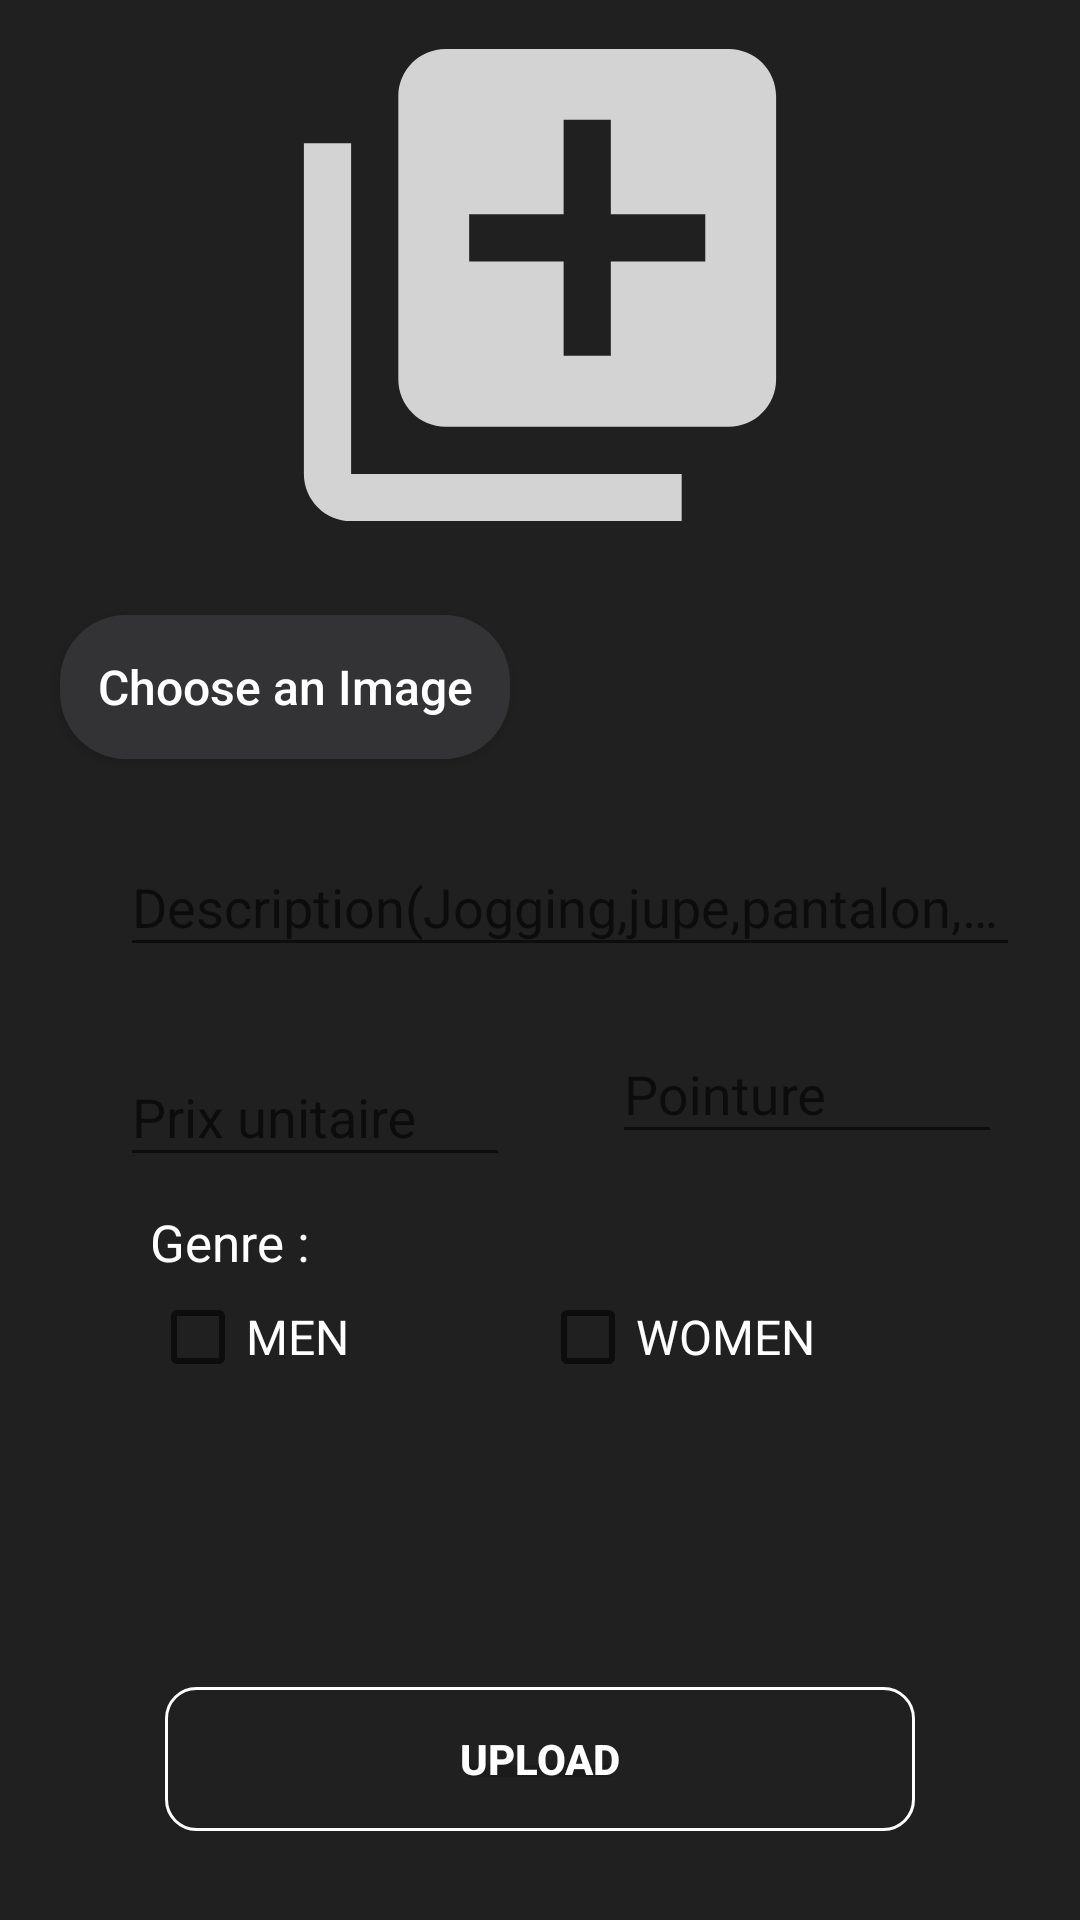

This screen was rendered from an Android layout file. Write that file and the resources it references.
<!-- AndroidManifest.xml: activity theme AppTheme.NoActionBar -->
<!-- res/layout/fragment_publish2.xml -->
<?xml version="1.0" encoding="utf-8"?>
<androidx.core.widget.NestedScrollView xmlns:android="http://schemas.android.com/apk/res/android"
    android:orientation="vertical"
    android:layout_width="match_parent"
    android:background="#DE000000"
    android:layout_height="match_parent">


    <RelativeLayout
        android:layout_width="match_parent"
        android:layout_height="match_parent">

    <RelativeLayout
        android:id="@+id/hi"
        android:layout_marginTop="10dp"
        android:layout_width="170dp"
        android:layout_centerHorizontal="true"
        android:layout_height="170dp">
        <ImageView
            android:layout_width="170dp"
            android:layout_height="170dp"
            android:id="@+id/img1"
            android:scaleType="centerCrop"
            android:layout_centerHorizontal="true"
            android:src="@drawable/ic_img"
            />
    </RelativeLayout>

    <com.google.android.material.textfield.TextInputLayout
        android:layout_width="300dp"
        android:layout_marginTop="90dp"
        android:layout_below="@id/hi"
        android:id="@+id/input"
        android:layout_marginLeft="40dp"
        android:layout_height="wrap_content">

        <androidx.appcompat.widget.AppCompatEditText
            android:layout_width="300dp"
            android:layout_gravity="center"
            android:hint="Description(Jogging,jupe,pantalon,...)"
            android:id="@+id/name1"
            android:maxLines="1"
            android:textColor="#FFF"
            android:inputType="text"
            android:layout_height="wrap_content"/>

    </com.google.android.material.textfield.TextInputLayout>

    <com.google.android.material.textfield.TextInputLayout
        android:layout_width="150dp"
        android:layout_marginTop="160dp"
        android:layout_below="@id/hi"
        android:id="@+id/input1"
        android:layout_marginLeft="40dp"
        android:layout_height="wrap_content">

        <androidx.appcompat.widget.AppCompatEditText
            android:id="@+id/price1"
            android:layout_width="130dp"
            android:layout_height="wrap_content"
            android:hint="Prix unitaire"
            android:inputType="number"
            android:maxLines="1"
            android:textColor="#DDD" />

    </com.google.android.material.textfield.TextInputLayout>

        <com.google.android.material.textfield.TextInputLayout
            android:layout_width="150dp"
            android:layout_marginTop="10dp"
            android:layout_below="@id/input"
            android:id="@+id/spinner"
            android:layout_toRightOf="@id/input1"
            android:layout_marginLeft="14dp"
            android:layout_height="wrap_content">

            <androidx.appcompat.widget.AppCompatEditText
                android:id="@+id/size1"
                android:layout_width="130dp"
                android:layout_height="wrap_content"
                android:hint="Pointure"
                android:inputType="number"
                android:maxLines="1"
                android:textColor="#DDD" />

        </com.google.android.material.textfield.TextInputLayout>




        <Button
        android:layout_width="150dp"
        android:layout_height="wrap_content"
        android:text="Choose an Image"
        android:id="@+id/choose1"
        android:textColor="#FFF"
        android:layout_below="@id/hi"
        android:layout_marginLeft="20dp"
        android:layout_marginTop="25dp"
        android:background="@drawable/btn"
        android:textAllCaps="false"
        android:textSize="16sp"/>

    <Button
        android:layout_width="250dp"
        android:layout_centerHorizontal="true"
        android:background="@drawable/transparent"
        android:layout_height="wrap_content"
        android:layout_marginTop="170dp"
        android:layout_below="@id/input1"
        android:textColor="#FFF"
        android:text="Upload"
        android:layout_marginBottom="20dp"
        android:textStyle="bold"
        android:id="@+id/upload1"/>

    <ProgressBar
        android:layout_width="wrap_content"
        android:layout_height="wrap_content"
        android:id="@+id/prog1"
        android:layout_below="@id/input1"
        android:layout_centerHorizontal="true"
        android:layout_marginTop="190dp"
        style="@style/Widget.AppCompat.ProgressBar.Horizontal"/>



    <ImageView
        android:layout_width="25dp"
        android:layout_height="25dp"
        android:layout_marginTop="10dp"
        android:layout_alignParentRight="true"
        android:layout_marginRight="10dp"
        android:id="@+id/info"
        android:scaleType="centerCrop"
        android:src="@drawable/ic_help"
        />
    <CheckBox
        android:layout_width="130dp"
        android:id="@+id/mens"
        android:layout_height="wrap_content"
        android:layout_marginLeft="50dp"
        android:layout_marginTop="45dp"
        android:text="MEN"
        android:textColor="#FFF"
        android:textSize="16dp"
        android:layout_below="@id/spinner"


        />

    <CheckBox
        android:layout_width="130dp"
        android:id="@+id/womens"
        android:layout_height="wrap_content"
        android:layout_marginRight="50dp"
        android:layout_alignParentRight="true"
        android:layout_marginTop="45dp"
        android:layout_below="@id/spinner"
        android:text="WOMEN"
        android:textSize="16sp"
        android:textColor="#FFF"
        />

    <TextView
        android:layout_width="150dp"
        android:layout_height="wrap_content"
        android:layout_marginLeft="50dp"
        android:text="Genre :"
        android:textSize="17dp"
        android:textColor="@color/White"
        android:layout_alignParentLeft="true"
        android:layout_below="@id/spinner"
        android:layout_marginTop="18dp"/>

</RelativeLayout>


    </androidx.core.widget.NestedScrollView>
<!-- resources referenced by this layout -->
<resources>
  <color name="White">#FFF</color>
  <!-- drawable btn (drawable) -->
  <?xml version="1.0" encoding="utf-8"?>
  <shape xmlns:android="http://schemas.android.com/apk/res/android"
      android:shape="rectangle">
  
      <solid
          android:color="#333335"/>
  
      <corners
          android:radius="22dp"/>
  
  </shape>
  <!-- drawable ic_img (drawable-anydpi) -->
  <vector xmlns:android="http://schemas.android.com/apk/res/android"
      android:width="24dp"
      android:height="24dp"
      android:viewportWidth="21.6"
      android:viewportHeight="21.6"
      android:tint="#FFFFFF"
      android:alpha="0.8">
    <group android:translateX="-1.2"
        android:translateY="-1.2">
        <path
            android:fillColor="#FF000000"
            android:pathData="M4,6L2,6v14c0,1.1 0.9,2 2,2h14v-2L4,20L4,6zM20,2L8,2c-1.1,0 -2,0.9 -2,2v12c0,1.1 0.9,2 2,2h12c1.1,0 2,-0.9 2,-2L22,4c0,-1.1 -0.9,-2 -2,-2zM19,11h-4v4h-2v-4L9,11L9,9h4L13,5h2v4h4v2z"/>
    </group>
  </vector>
  <!-- drawable transparent (drawable) -->
  <?xml version="1.0" encoding="utf-8"?>
  <shape xmlns:android="http://schemas.android.com/apk/res/android" android:shape="rectangle">
  
      <stroke android:color="#ffff" android:width="1dp"/>
      <corners android:radius="10dp"/>
  
  </shape>
  <style name="AppTheme.NoActionBar">
          <item name="windowActionBar">false</item>
          <item name="windowNoTitle">true</item>
      </style>
</resources>
